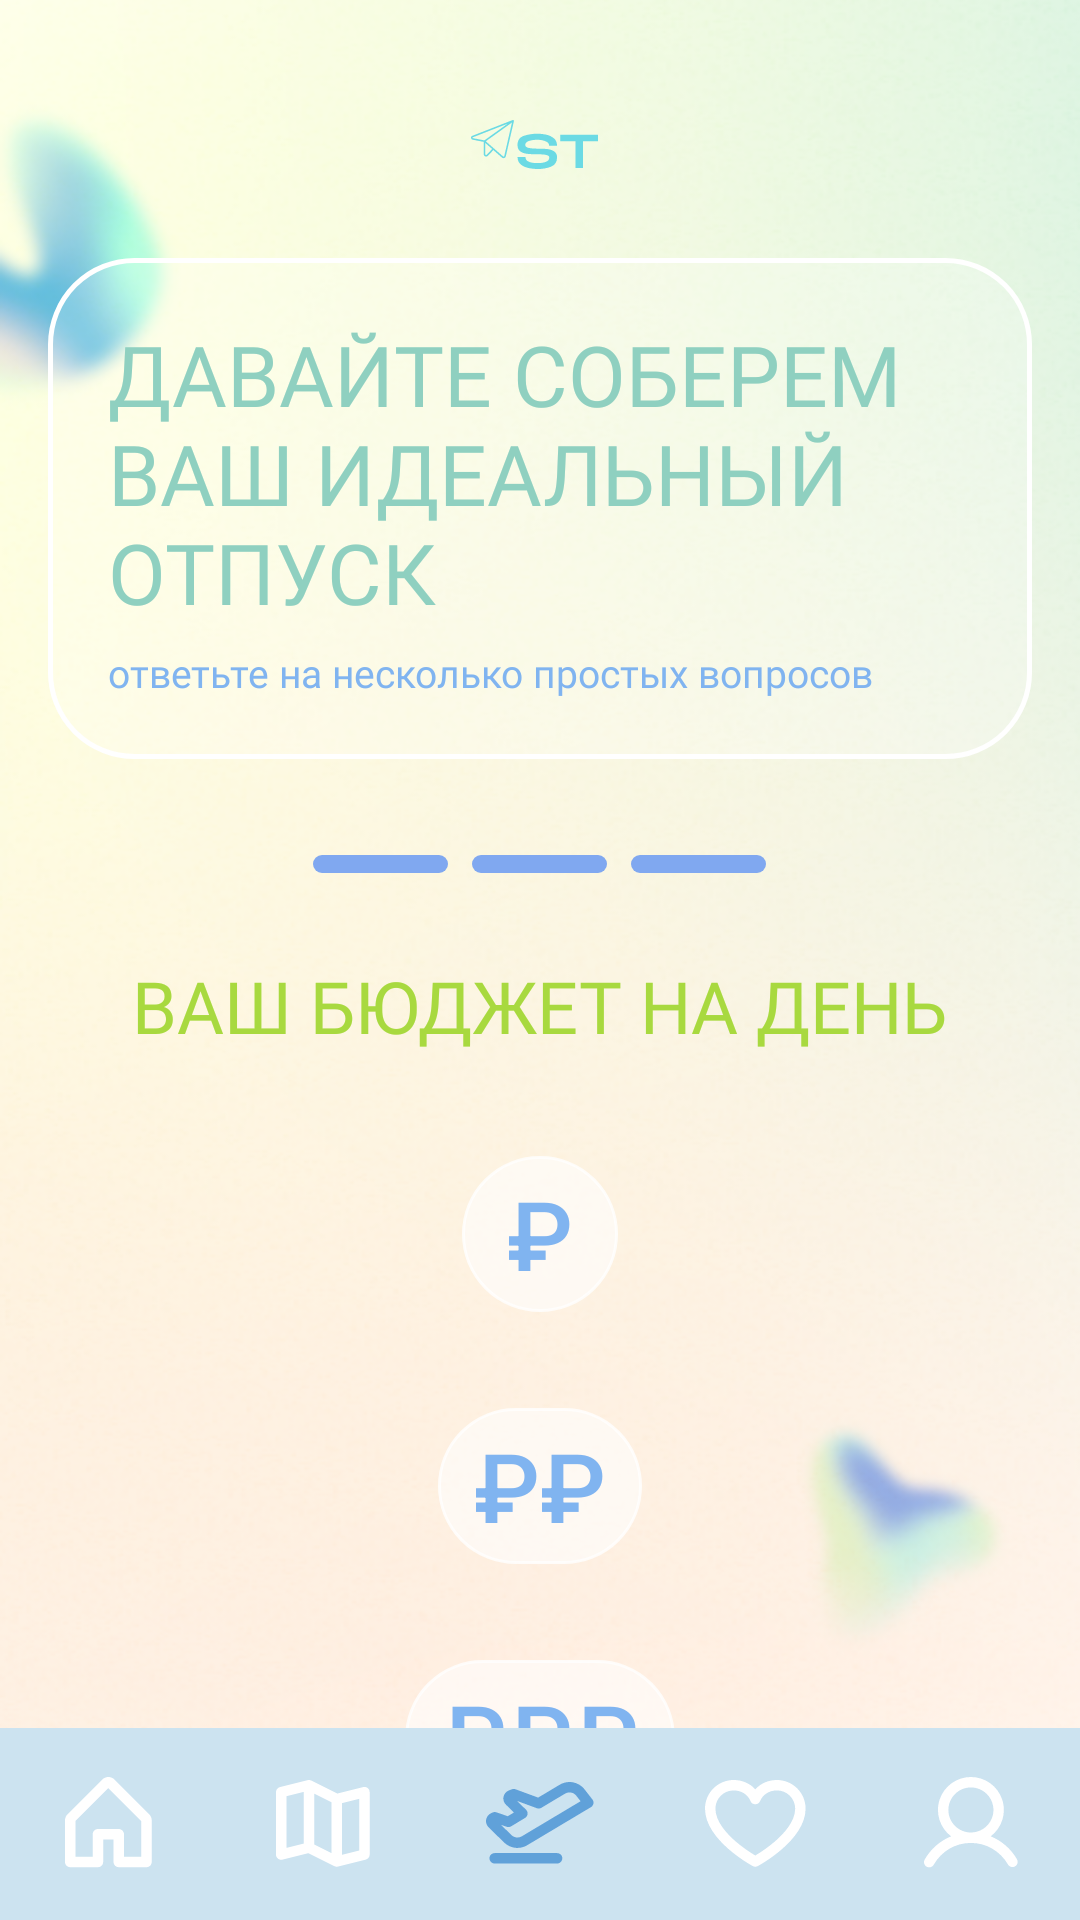

The Android layout XML behind this screen, and the referenced resources:
<!-- AndroidManifest.xml: application theme Theme.TravelApp -->
<!-- res/layout/activity_planning3.xml -->
<?xml version="1.0" encoding="utf-8"?>
<androidx.constraintlayout.widget.ConstraintLayout
    xmlns:android="http://schemas.android.com/apk/res/android"
    xmlns:app="http://schemas.android.com/apk/res-auto"
    xmlns:tools="http://schemas.android.com/tools"
    android:id="@+id/main"
    android:layout_width="match_parent"
    android:layout_height="match_parent"
    tools:context=".Planning3Activity">

    <ImageView
        android:layout_width="match_parent"
        android:layout_height="match_parent"
        android:scaleType="centerCrop"
        android:src="@drawable/bg_login"
        android:importantForAccessibility="no" />

    <ScrollView
        android:layout_width="0dp"
        android:layout_height="0dp"
        android:clipToPadding="false"
        android:paddingBottom="88dp"
        android:scrollbars="none"
        app:layout_constraintTop_toTopOf="parent"
        app:layout_constraintBottom_toBottomOf="parent"
        app:layout_constraintStart_toStartOf="parent"
        app:layout_constraintEnd_toEndOf="parent">

        <LinearLayout
            android:layout_width="match_parent"
            android:layout_height="wrap_content"
            android:orientation="vertical"
            android:padding="16dp">

            <ImageView
                android:layout_width="wrap_content"
                android:layout_height="wrap_content"
                android:layout_gravity="center_horizontal"
                android:layout_marginTop="24dp"
                android:src="@drawable/ic_logo"
                android:importantForAccessibility="no" />

            
            <LinearLayout
                android:layout_width="match_parent"
                android:layout_height="wrap_content"
                android:layout_marginTop="24dp"
                android:background="@drawable/bg_outline_white"
                android:orientation="vertical"
                android:padding="20dp">

                <TextView
                    android:layout_width="wrap_content"
                    android:layout_height="wrap_content"
                    android:fontFamily="@font/buyan_bold"
                    android:text="@string/plan1_title"
                    android:textColor="#8FD0C0"
                    android:textSize="28sp" />

                <TextView
                    android:layout_width="wrap_content"
                    android:layout_height="wrap_content"
                    android:layout_marginTop="6dp"
                    android:fontFamily="@font/gropled"
                    android:text="@string/plan1_sub"
                    android:textColor="#80B4F0"
                    android:textSize="13sp" />
            </LinearLayout>

            
            <LinearLayout
                android:layout_width="match_parent"
                android:layout_height="wrap_content"
                android:layout_marginTop="32dp"
                android:gravity="center"
                android:orientation="horizontal">

                <View
                    android:layout_width="45dp"
                    android:layout_height="6dp"
                    android:background="@drawable/bg_step_active" />

                <View
                    android:layout_width="45dp"
                    android:layout_height="6dp"
                    android:layout_marginStart="8dp"
                    android:background="@drawable/bg_step_active" />

                <View
                    android:layout_width="45dp"
                    android:layout_height="6dp"
                    android:layout_marginStart="8dp"
                    android:background="@drawable/bg_step_active" />
            </LinearLayout>

            <TextView
                android:layout_width="wrap_content"
                android:layout_height="wrap_content"
                android:layout_gravity="center_horizontal"
                android:layout_marginTop="28dp"
                android:fontFamily="@font/buyan_bold"
                android:text="@string/plan3_budget"
                android:textColor="#A8D93F"
                android:textSize="24sp" />

            
            <FrameLayout
                android:layout_width="match_parent"
                android:layout_height="64dp"
                android:layout_marginStart="64dp"
                android:layout_marginEnd="64dp"
                android:layout_marginTop="28dp"
                android:background="@drawable/bg_budget_item">

                <TextView
                    android:layout_width="wrap_content"
                    android:layout_height="match_parent"
                    android:layout_gravity="center"
                    android:background="@drawable/bg_budget_badge"
                    android:fontFamily="sans-serif-medium"
                    android:gravity="center"
                    android:minWidth="52dp"
                    android:paddingStart="12dp"
                    android:paddingEnd="12dp"
                    android:layout_marginTop="6dp"
                    android:layout_marginBottom="6dp"
                    android:text="@string/filter_rub1"
                    android:textColor="#80B4F0"
                    android:textSize="32sp" />
            </FrameLayout>

            
            <FrameLayout
                android:layout_width="match_parent"
                android:layout_height="64dp"
                android:layout_marginStart="64dp"
                android:layout_marginEnd="64dp"
                android:layout_marginTop="20dp"
                android:background="@drawable/bg_budget_item">

                <TextView
                    android:layout_width="wrap_content"
                    android:layout_height="match_parent"
                    android:layout_gravity="center"
                    android:background="@drawable/bg_budget_badge"
                    android:fontFamily="sans-serif-medium"
                    android:gravity="center"
                    android:minWidth="52dp"
                    android:paddingStart="12dp"
                    android:paddingEnd="12dp"
                    android:layout_marginTop="6dp"
                    android:layout_marginBottom="6dp"
                    android:text="@string/filter_rub2"
                    android:textColor="#80B4F0"
                    android:textSize="32sp" />
            </FrameLayout>

            
            <FrameLayout
                android:layout_width="match_parent"
                android:layout_height="64dp"
                android:layout_marginStart="64dp"
                android:layout_marginEnd="64dp"
                android:layout_marginTop="20dp"
                android:background="@drawable/bg_budget_item">

                <TextView
                    android:layout_width="wrap_content"
                    android:layout_height="match_parent"
                    android:layout_gravity="center"
                    android:background="@drawable/bg_budget_badge"
                    android:fontFamily="sans-serif-medium"
                    android:gravity="center"
                    android:minWidth="52dp"
                    android:paddingStart="12dp"
                    android:paddingEnd="12dp"
                    android:layout_marginTop="6dp"
                    android:layout_marginBottom="6dp"
                    android:text="@string/filter_rub3"
                    android:textColor="#80B4F0"
                    android:textSize="32sp" />
            </FrameLayout>

            
            <TextView
                android:layout_width="wrap_content"
                android:layout_height="wrap_content"
                android:layout_gravity="center_horizontal"
                android:layout_marginTop="40dp"
                android:fontFamily="@font/buyan_bold"
                android:text="@string/plan3_days"
                android:textColor="#A8D93F"
                android:textSize="24sp" />

            <SeekBar
                android:layout_width="match_parent"
                android:layout_height="40dp"
                android:layout_marginStart="24dp"
                android:layout_marginEnd="24dp"
                android:layout_marginTop="24dp"
                android:max="14"
                android:progress="1"
                android:paddingStart="0dp"
                android:paddingEnd="0dp"
                android:progressDrawable="@drawable/bg_slider_track"
                android:thumb="@drawable/bg_slider_thumb" />

            
            <TextView
                android:id="@+id/btnBuildRoute"
                android:layout_width="wrap_content"
                android:layout_height="wrap_content"
                android:layout_gravity="center_horizontal"
                android:layout_marginTop="40dp"
                android:layout_marginBottom="24dp"
                android:background="@drawable/bg_button_yellow_soft"
                android:fontFamily="@font/gropled"
                android:paddingStart="32dp"
                android:paddingEnd="32dp"
                android:paddingTop="14dp"
                android:paddingBottom="14dp"
                android:text="@string/btn_build_route"
                android:textColor="#80B4F0"
                android:textSize="18sp" />

        </LinearLayout>
    </ScrollView>

    <include
        layout="@layout/layout_bottom_nav_plan"
        android:layout_width="match_parent"
        android:layout_height="64dp"
        app:layout_constraintBottom_toBottomOf="parent" />

</androidx.constraintlayout.widget.ConstraintLayout>
<!-- res/layout/layout_bottom_nav_plan.xml (included above) -->
<?xml version="1.0" encoding="utf-8"?>
<LinearLayout xmlns:android="http://schemas.android.com/apk/res/android"
    android:layout_width="match_parent"
    android:layout_height="64dp"
    android:background="#CCE3F0"
    android:gravity="center"
    android:orientation="horizontal">

    <ImageView
        android:id="@+id/navHome"
        android:layout_width="0dp"
        android:layout_height="wrap_content"
        android:layout_weight="1"
        android:src="@drawable/ic_house"
        android:importantForAccessibility="no" />

    <ImageView
        android:id="@+id/navMap"
        android:layout_width="0dp"
        android:layout_height="wrap_content"
        android:layout_weight="1"
        android:src="@drawable/ic_map"
        android:importantForAccessibility="no" />

    <ImageView
        android:id="@+id/navPlan"
        android:layout_width="0dp"
        android:layout_height="wrap_content"
        android:layout_weight="1"
        android:src="@drawable/ic_plane_active"
        android:importantForAccessibility="no" />

    <ImageView
        android:id="@+id/navSaved"
        android:layout_width="0dp"
        android:layout_height="wrap_content"
        android:layout_weight="1"
        android:src="@drawable/ic_heart"
        android:importantForAccessibility="no" />

    <ImageView
        android:id="@+id/navProfile"
        android:layout_width="0dp"
        android:layout_height="wrap_content"
        android:layout_weight="1"
        android:src="@drawable/ic_user"
        android:importantForAccessibility="no" />
</LinearLayout>
<!-- resources referenced by this layout -->
<resources>
  <!-- drawable bg_budget_badge (drawable) -->
  <?xml version="1.0" encoding="utf-8"?>
  <shape xmlns:android="http://schemas.android.com/apk/res/android">
      <solid android:color="#99FFFFFF" />
      <corners android:radius="40dp" />
      <stroke android:width="1dp" android:color="#CCFFFFFF" />
  </shape>
  <!-- drawable bg_button_yellow_soft (drawable) -->
  <?xml version="1.0" encoding="utf-8"?>
  <shape xmlns:android="http://schemas.android.com/apk/res/android">
      <solid android:color="#F3F58A" />
      <corners android:radius="30dp" />
      <stroke android:width="1dp" android:color="#CCFFFFFF" />
  </shape>
  <!-- drawable bg_outline_white (drawable) -->
  <?xml version="1.0" encoding="utf-8"?>
  <shape xmlns:android="http://schemas.android.com/apk/res/android">
      <solid android:color="#33FFFFFF" />
      <corners android:radius="28dp" />
      <stroke
          android:width="1.5dp"
          android:color="#FFFFFF" />
  </shape>
  <!-- drawable bg_slider_thumb (drawable) -->
  <?xml version="1.0" encoding="utf-8"?>
  <shape xmlns:android="http://schemas.android.com/apk/res/android"
      android:shape="oval">
      <solid android:color="#E6F0FF" />
      <stroke android:width="1dp" android:color="#FFFFFF" />
      <size android:width="30dp" android:height="30dp" />
  </shape>
  <!-- drawable bg_slider_track (drawable) -->
  <?xml version="1.0" encoding="utf-8"?>
  <shape xmlns:android="http://schemas.android.com/apk/res/android">
      <solid android:color="#B3D2E6FF" />
      <corners android:radius="20dp" />
  </shape>
  <!-- drawable bg_step_active (drawable) -->
  <?xml version="1.0" encoding="utf-8"?>
  <shape xmlns:android="http://schemas.android.com/apk/res/android">
      <solid android:color="#80A8F0" />
      <corners android:radius="6dp" />
  </shape>
  <!-- drawable ic_map (drawable) -->
  <vector xmlns:android="http://schemas.android.com/apk/res/android"
      android:width="32dp"
      android:height="29dp"
      android:viewportWidth="32"
      android:viewportHeight="29">
    <path
        android:pathData="M30.551,2.678C30.343,2.516 30.101,2.403 29.844,2.349C29.586,2.294 29.319,2.299 29.064,2.363L20.437,4.519L11.765,0.183C11.394,-0.002 10.97,-0.049 10.568,0.052L1.318,2.364C0.942,2.457 0.608,2.673 0.37,2.978C0.131,3.282 0.001,3.658 0,4.045V24.858C0,25.121 0.06,25.381 0.176,25.618C0.291,25.855 0.459,26.062 0.667,26.225C0.875,26.387 1.117,26.499 1.375,26.554C1.632,26.609 1.899,26.604 2.155,26.54L10.782,24.384L19.454,28.72C19.824,28.905 20.249,28.951 20.651,28.851L29.901,26.539C30.276,26.446 30.61,26.23 30.849,25.925C31.088,25.621 31.218,25.245 31.219,24.858V4.045C31.219,3.782 31.159,3.521 31.043,3.284C30.927,3.047 30.759,2.84 30.551,2.678ZM12.719,4.539L18.5,7.43V24.363L12.719,21.473V4.539ZM3.469,5.407L9.25,3.961V21.191L3.469,22.636V5.407ZM27.75,23.503L21.969,24.949V7.712L27.75,6.267V23.503Z"
        android:fillColor="#ffffff"/>
  </vector>
  <string name="btn_build_route">собрать мой маршрут</string>
  <string name="filter_rub1">₽</string>
  <string name="filter_rub2">₽₽</string>
  <string name="filter_rub3">₽₽₽</string>
  <string name="plan1_sub">ответьте на несколько простых вопросов</string>
  <string name="plan1_title">ДАВАЙТЕ СОБЕРЕМ\nВАШ ИДЕАЛЬНЫЙ ОТПУСК</string>
  <string name="plan3_budget">ВАШ БЮДЖЕТ НА ДЕНЬ</string>
  <string name="plan3_days">КОЛИЧЕСТВО ДНЕЙ ОТПУСКА</string>
</resources>
